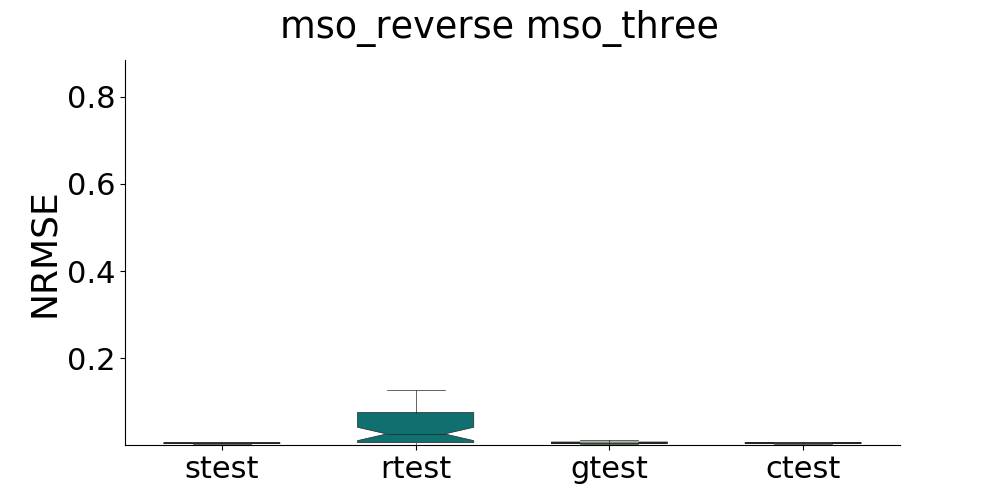

Source data for this figure (header and first rows):
, strain, stest, rtrain, rtest, gtrain, gtest, ctrain, ctest
0, , 0.003689, , 0.1834, , 0.00789, , 0.008156
1, , 0.008016, , 0.007694, , 0.005029, , 0.005066
2, , 0.01073, , 0.1081, , 0.005287, , 0.006454
3, , 0.005302, , 0.002161, , 0.005358, , 0.004661
4, , 0.005053, , 0.01822, , 0.004587, , 0.004977
5, , 0.004701, , 0.00496, , 0.003682, , 0.00439
6, , 0.005193, , 0.01269, , 0.02817, , 0.01745
7, , 0.003576, , 0.0362, , 0.003979, , 0.004163
8, , 0.003423, , 0.03365, , 0.006834, , 0.004817
9, , 0.01023, , 0.3086, , 0.004333, , 0.00444
10, , 0.004296, , 0.001297, , 0.004412, , 0.003822
11, , 0.006511, , 0.007541, , 0.005199, , 0.004311
12, , 0.004835, , 0.08709, , 0.00551, , 0.004825
13, , 0.003796, , 0.008628, , 0.006107, , 0.008047
14, , 0.003817, , 0.0262, , 0.004369, , 0.004417
15, , 0.004122, , 0.0009783, , 0.06621, , 0.05473
16, , 0.003309, , 0.03179, , 0.004833, , 0.004531
17, , 0.003685, , 0.02131, , 0.005204, , 0.005997
18, , 0.005302, , 0.4672, , 0.005456, , 0.00574
19, , 0.005502, , 0.02917, , 0.01378, , 0.01178
20, , 0.003738, , 0.06095, , 0.005458, , 0.005266
21, , 0.006307, , 0.02639, , 0.004846, , 0.003941
22, , 0.005154, , 0.003618, , 0.01587, , 0.01254
23, , 0.005289, , 0.003224, , 0.00584, , 0.00529
24, , 0.006792, , 0.006238, , 0.008035, , 0.008467
25, , 0.005597, , 0.05249, , 0.006717, , 0.005703
26, , 0.003973, , 0.003123, , 0.01128, , 0.01166
27, , 0.00407, , 0.03574, , 0.008064, , 0.006835
28, , 0.00864, , 0.002156, , 0.003621, , 0.003972
29, , 0.006184, , 0.01429, , 0.007908, , 0.007069
30, , 0.004477, , 0.001232, , 0.02341, , 0.01774
31, , 0.005608, , 0.04473, , 0.004208, , 0.003574
32, , 0.003705, , 0.01278, , 0.004941, , 0.004169
33, , 0.007513, , 0.002241, , 0.006343, , 0.004788
34, , 0.003671, , 0.03696, , 0.006121, , 0.005483
35, , 0.005354, , 0.007614, , 0.067, , 0.0633
36, , 0.004551, , 0.08032, , 0.004893, , 0.005018
37, , 0.004356, , 0.007993, , 0.005822, , 0.005096
38, , 0.004184, , 0.08321, , 0.005588, , 0.006659
39, , 0.004551, , 0.09352, , 0.004569, , 0.005187
40, , 0.007399, , 0.002259, , 0.007772, , 0.005619
41, , 0.009794, , 0.0253, , 0.003771, , 0.004655
42, , 0.00521, , 0.02668, , 0.00818, , 0.006714
43, , 0.006348, , 0.03416, , 0.005953, , 0.006955
44, , 0.00578, , 1.398, , 0.007377, , 0.006464
45, , 0.00643, , 0.0009491, , 0.005274, , 0.005734
46, , 0.004384, , 0.1273, , 0.009315, , 0.008632
47, , 0.003992, , 3.395, , 0.004238, , 0.004134
48, , 0.005845, , 0.08777, , 0.004222, , 0.0046
49, , 0.004497, , 0.0993, , 0.004784, , 0.004707
